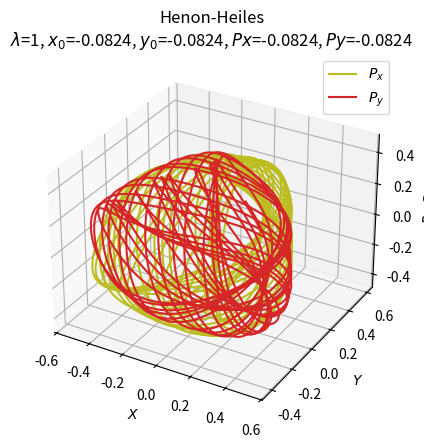
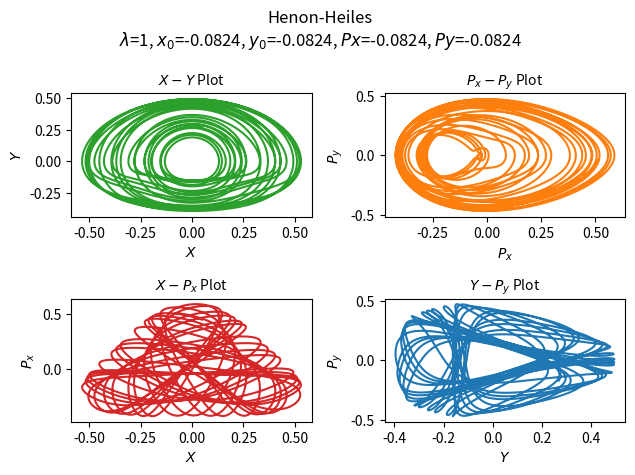

Reproduce these figures in Python, in order.
import numpy as np
import matplotlib.pyplot as plt
from scipy.integrate import odeint


class InputParams:
    lambda_val: int = 1

    init = [-0.0824, 0.245, 0.508, -0.0408]
    time_vector = np.arange(0.0, 150.0, 0.01)

    font_size: int = 10
    title = f"Henon-Heiles\n$\\lambda$={lambda_val:d}, $x_{0}$={init[0]:.4f}, " \
            f"$y_{0}$={init[0]:.4f}, $Px$={init[0]:.4f}, $Py$={init[0]:.4f}"


def henon_heiles(x, __time__):
    _x = - x[0] - 2 * InputParams.lambda_val * x[0] * x[2]
    _y = - x[2] - InputParams.lambda_val * (x[0] ** 2 - x[2] ** 2)
    return x[1], _x, x[3], _y


if __name__ == '__main__':

    ModelOutput = odeint(henon_heiles, InputParams.init, InputParams.time_vector)

    fig1 = plt.figure()
    ax = fig1.add_subplot(projection='3d')
    ax.plot(ModelOutput[:, 0], ModelOutput[:, 2], ModelOutput[:, 1], 'tab:olive')
    ax.plot(ModelOutput[:, 0], ModelOutput[:, 2], ModelOutput[:, 3], 'tab:red')
    ax.legend(['$P_{x}$', '$P_{y}$'], fontsize=InputParams.font_size)
    ax.set_xlabel('$X$', fontsize=InputParams.font_size)
    ax.set_ylabel('$Y$', fontsize=InputParams.font_size)
    ax.set_zlabel('$P_{x}, P_{y}$', fontsize=InputParams.font_size)
    ax.xaxis.set_tick_params(labelsize=InputParams.font_size)
    ax.yaxis.set_tick_params(labelsize=InputParams.font_size)
    ax.zaxis.set_tick_params(labelsize=InputParams.font_size)
    ax.set_title(InputParams.title)
    plt.savefig("HenonHeiles_1.png", bbox_inches='tight', dpi=200)

    fig2 = plt.figure()
    fig2.suptitle(InputParams.title)

    plt1 = plt.subplot2grid((2, 2), (0, 0))
    plt1.plot(ModelOutput[:, 0], ModelOutput[:, 1], 'tab:green')
    plt1.set_xlabel('$X$', fontsize=InputParams.font_size)
    plt1.set_ylabel('$Y$', fontsize=InputParams.font_size)
    plt1.set_title("$X-Y$ Plot", fontsize=InputParams.font_size)

    plt2 = plt.subplot2grid((2, 2), (0, 1))
    plt2.plot(ModelOutput[:, 2], ModelOutput[:, 3], 'tab:orange')
    plt2.set_xlabel('$P_{x}$', fontsize=InputParams.font_size)
    plt2.set_ylabel('$P_{y}$', fontsize=InputParams.font_size)
    plt2.set_title("$P_{x}-P_{y}$ Plot", fontsize=InputParams.font_size)

    plt3 = plt.subplot2grid((2, 2), (1, 0))
    plt3.plot(ModelOutput[:, 0], ModelOutput[:, 2], 'tab:red')
    plt3.set_xlabel('$X$', fontsize=InputParams.font_size)
    plt3.set_ylabel('$P_{x}$', fontsize=InputParams.font_size)
    plt3.set_title("$X-P_{x}$ Plot", fontsize=InputParams.font_size)

    plt4 = plt.subplot2grid((2, 2), (1, 1))
    plt4.plot(ModelOutput[:, 1], ModelOutput[:, 3], 'tab:blue')
    plt4.set_xlabel('$Y$', fontsize=InputParams.font_size)
    plt4.set_ylabel('$P_{y}$', fontsize=InputParams.font_size)
    plt4.set_title("$Y-P_{y}$ Plot", fontsize=InputParams.font_size)

    plt.tight_layout()
    plt.savefig("HenonHeiles_2.png", bbox_inches='tight', dpi=200)

    plt.show()
